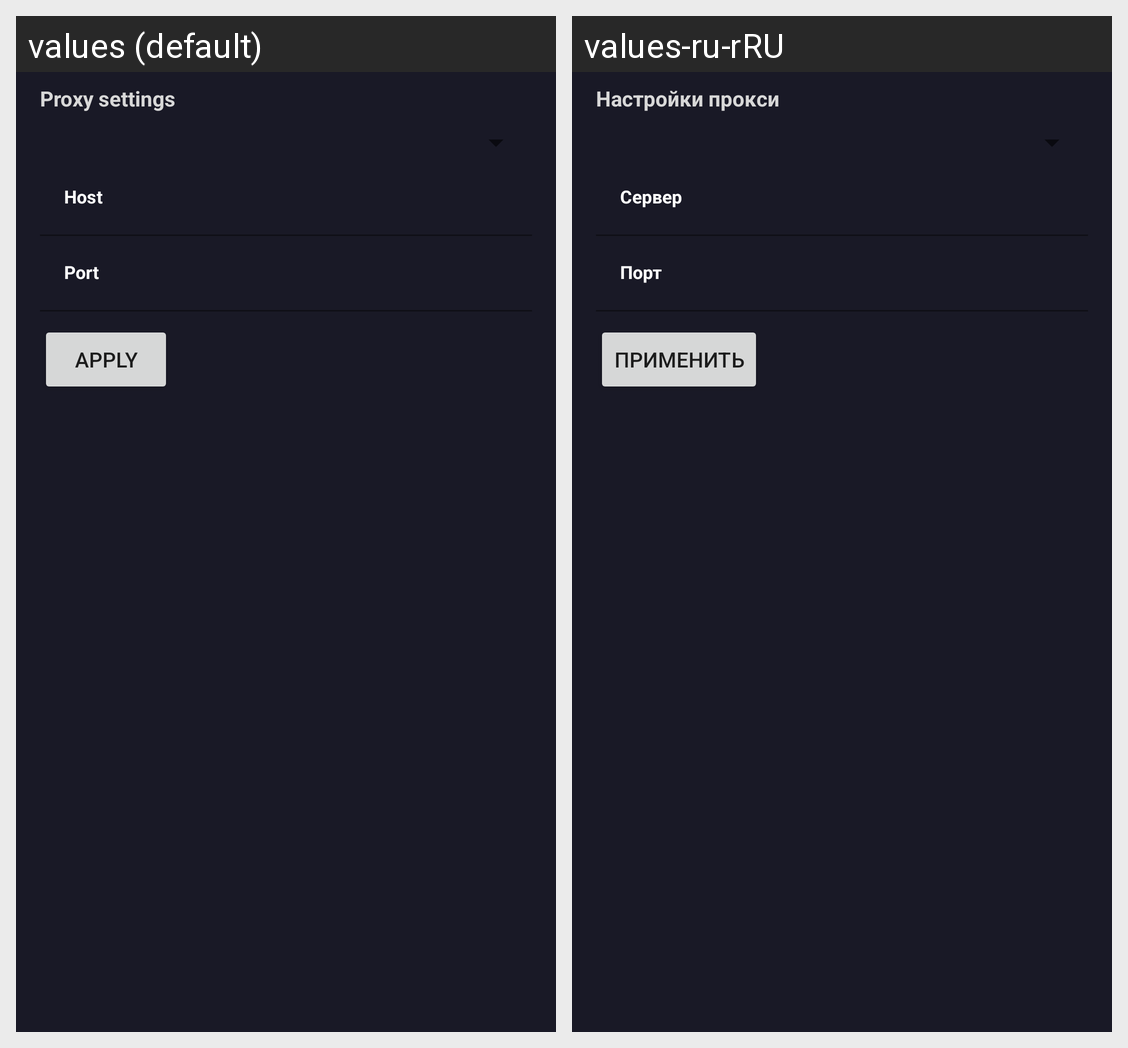

For this localized Android screen grid, give each drawn string resource with its value in every locale shown.
Android screen res/layout/fragment_proxy_settings.xml rendered under 2 locales, left to right: values (default), values-ru-rRU. Device: Nexus 5 (rendered at 1080×1920; each locale shown at half size, 540×960, under a caption strip naming it); theme Theme.HomeWorking.
Strings drawn on this screen, with the default value and each locale's value (text and hints the layout hard-codes, and strings that could not be matched under every locale, appear in the picture but are not listed):

proxy_settings
  values: Proxy settings
  values-ru-rRU: Настройки прокси

proxy_host
  values: Host
  values-ru-rRU: Сервер

proxy_port
  values: Port
  values-ru-rRU: Порт

apply
  values: Apply
  values-ru-rRU: Применить
